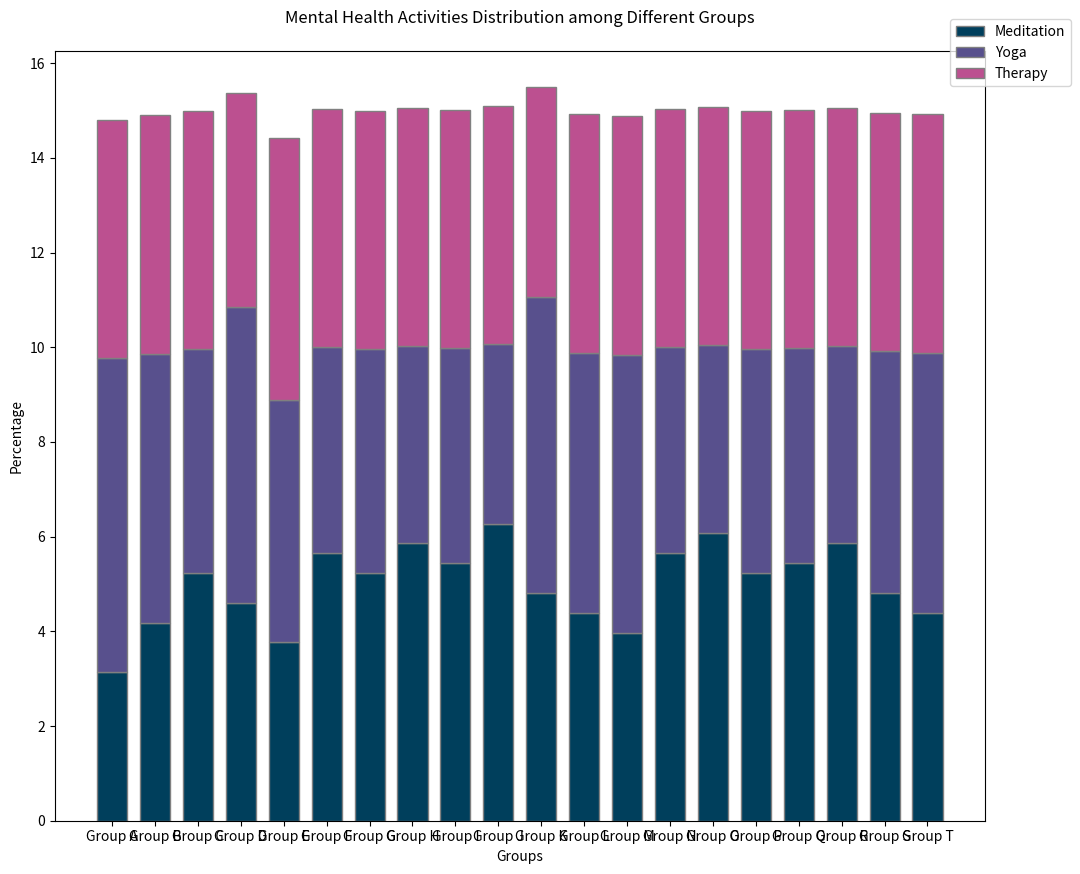

Write Python code to recreate this figure.

import matplotlib.pyplot as plt
import numpy as np

# Data
categories = ['Group A', 'Group B', 'Group C', 'Group D', 'Group E', 'Group F', 'Group G', 'Group H', 'Group I', 'Group J', 'Group K', 'Group L', 'Group M', 'Group N', 'Group O', 'Group P', 'Group Q', 'Group R', 'Group S', 'Group T']
meditation = [15, 20, 25, 22, 18, 27, 25, 28, 26, 30, 23, 21, 19, 27, 29, 25, 26, 28, 23, 21]
yoga = [35, 30, 25, 33, 27, 23, 25, 22, 24, 20, 33, 29, 31, 23, 21, 25, 24, 22, 27, 29]
therapy = [50, 50, 50, 45, 55, 50, 50, 50, 50, 50, 44, 50, 50, 50, 50, 50, 50, 50, 50, 50]

# Colors
colors = ['#003f5c', '#58508d', '#bc5090']

# Plotting
fig, ax = plt.subplots(figsize=(12, 10))
width = 0.7  # width of the bars

meditation_perc = np.array(meditation) / np.array(meditation).sum() * 100
yoga_perc = np.array(yoga) / np.array(yoga).sum() * 100
therapy_perc = np.array(therapy) / np.array(therapy).sum() * 100

bars1 = ax.bar(categories, meditation_perc, color=colors[0], edgecolor='grey', width=width)
bars2 = ax.bar(categories, yoga_perc, bottom=meditation_perc, color=colors[1], edgecolor='grey', width=width)
bars3 = ax.bar(categories, therapy_perc, bottom=meditation_perc + yoga_perc, color=colors[2], edgecolor='grey', width=width)

# Adding the legend and title
ax.legend(['Meditation', 'Yoga', 'Therapy'], loc='upper right', bbox_to_anchor=(1.1, 1.05))
ax.set_title('Mental Health Activities Distribution among Different Groups', pad=20)
ax.set_ylabel('Percentage')
ax.set_xlabel('Groups')

plt.show()